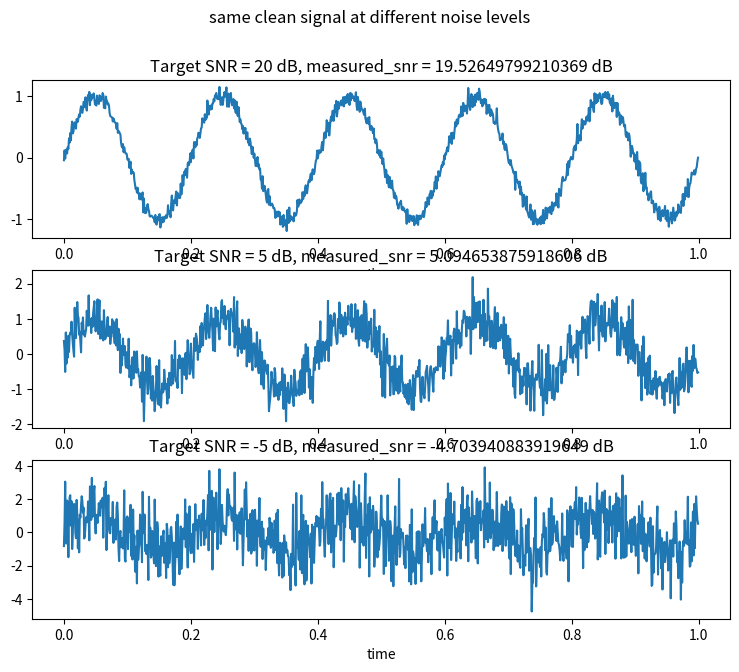

Python code for this plot:
'''
AWGN + SNR	
How noise is modeled, and how to measure signal-to-noise ratio in dB
'''

import numpy as np
import matplotlib.pyplot as plt
from scipy import signal

sample_rate = 1000

def awgn_snr():
    t = np.arange(0,1,1/sample_rate)
    clean = np.sin(2*np.pi*5*t)

    def add_noise(signal,snr_db):
        signal_power = np.mean(signal**2)
        noise_power = signal_power / (10 ** (snr_db/10))
        noise = np.sqrt(noise_power)*np.random.randn(len(signal))
        return signal + noise, noise

    fig,axs = plt.subplots(3,1,figsize=(9,7))
    for ax,snr_db in zip(axs,[20,5,-5]):
        noisy, noise = add_noise(clean,snr_db)
        measured_snr = 10*np.log10(np.mean(clean**2)/np.mean(noise**2))
        ax.plot(t,noisy)
        ax.set_title(f"Target SNR = {snr_db} dB, measured_snr = {measured_snr} dB")
        ax.set_xlabel("time")
        fig.suptitle("same clean signal at different noise levels")
    plt.show()

awgn_snr()
    
